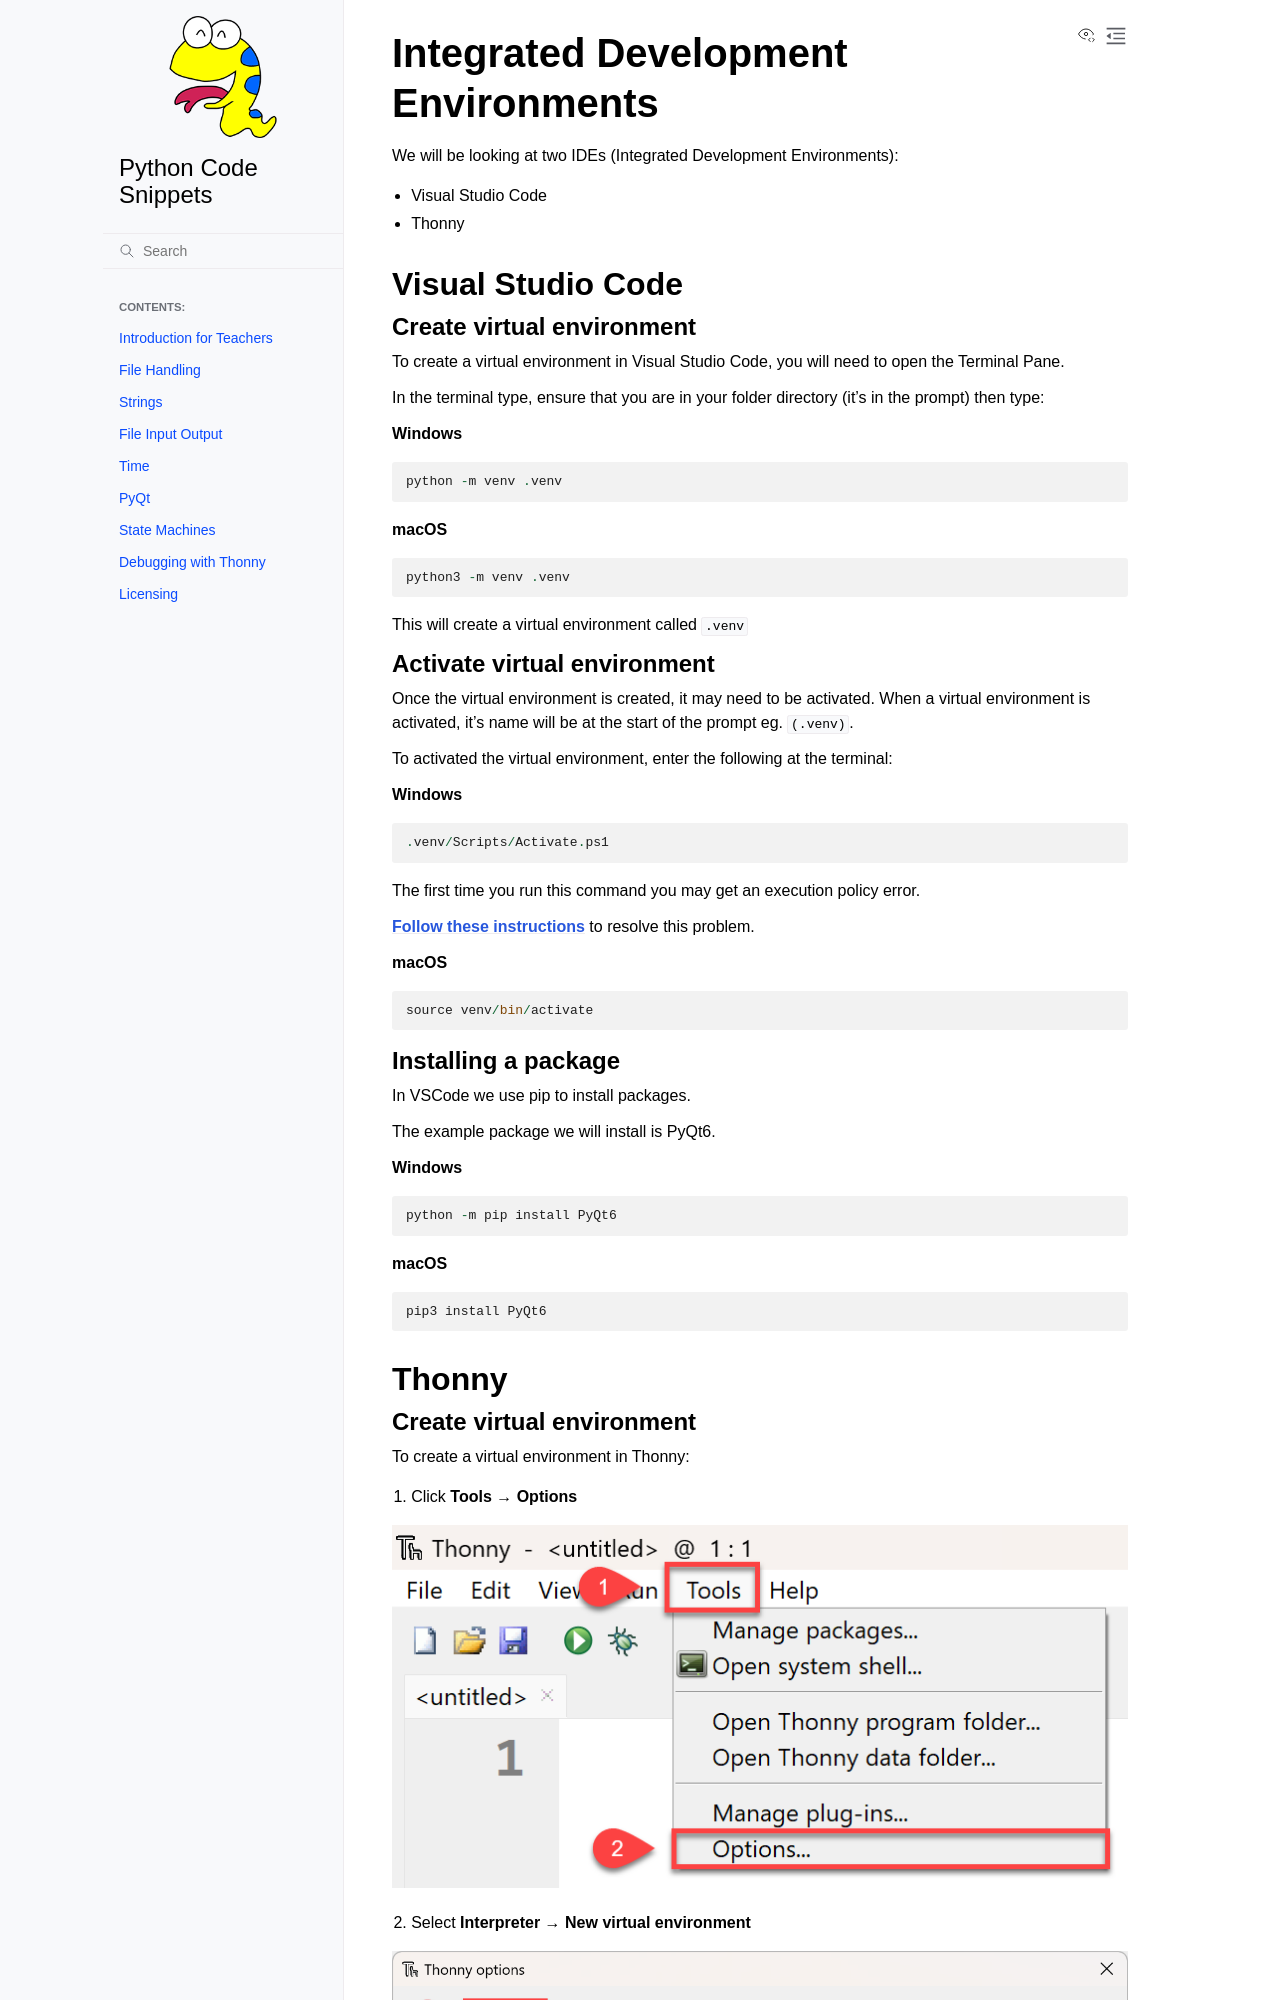

repository: DamoM73/code-snippets · page: ide.html · generator: sphinx

# Integrated Development Environments

We will be looking at two IDEs (Integrated Development Environments):

- Visual Studio Code
- Thonny

## Visual Studio Code

### Create virtual environment

To create a virtual environment in Visual Studio Code, you will need to open the Terminal Pane.

In the terminal type, ensure that you are in your folder directory (it's in the prompt) then type:

**Windows**

```
python -m venv .venv
```

**macOS**

```
python3 -m venv .venv
```

This will create a virtual environment called `.venv`
